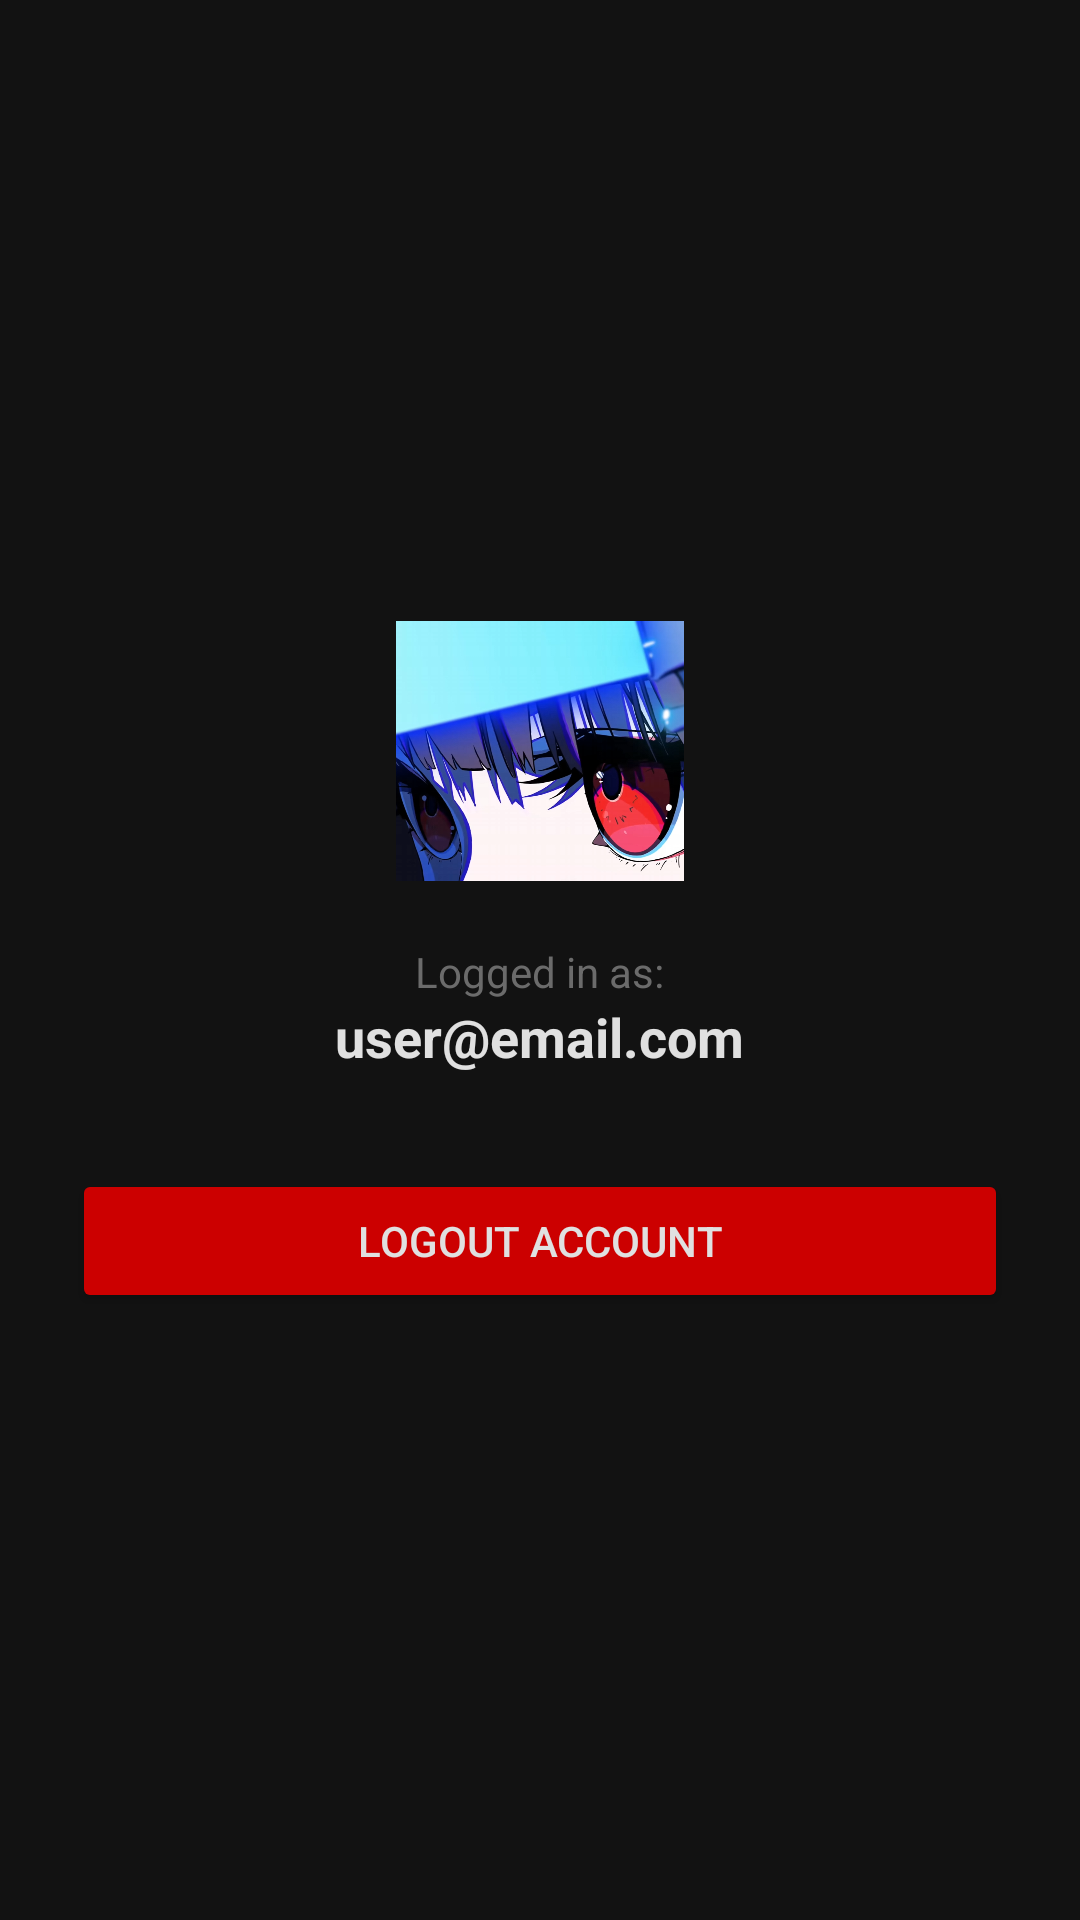

This screen was rendered from an Android layout file. Write that file and the resources it references.
<!-- AndroidManifest.xml: application theme Theme.MangaReader -->
<!-- res/layout/fragment_profile.xml -->
<?xml version="1.0" encoding="utf-8"?>
<LinearLayout xmlns:android="http://schemas.android.com/apk/res/android"
    android:layout_width="match_parent"
    android:layout_height="match_parent"
    android:gravity="center"
    android:orientation="vertical"
    android:padding="24dp"
    android:background="?attr/colorSurface">

    <ImageView
        android:layout_width="96dp"
        android:layout_height="96dp"
        android:src="@drawable/profile"
        android:layout_marginBottom="16dp"/>

    <TextView
        android:layout_width="wrap_content"
        android:layout_height="wrap_content"
        android:text="Logged in as:"
        android:textColor="?attr/colorOutline"
        android:textSize="14sp" />

    <TextView
        android:id="@+id/tvUserEmail"
        android:layout_width="wrap_content"
        android:layout_height="wrap_content"
        android:text="user@email.com"
        android:textColor="?attr/colorOnSurface"
        android:textSize="18sp"
        android:textStyle="bold"
        android:layout_marginBottom="32dp" />

    <Button
        android:id="@+id/btnLogout"
        android:layout_width="match_parent"
        android:layout_height="wrap_content"
        android:text="Logout Account"
        android:backgroundTint="@android:color/holo_red_dark" />

</LinearLayout>
<!-- resources referenced by this layout -->
<resources>
  <!-- drawable profile: png bitmap (drawable, 848930 bytes) -->
  <style name="Theme.MangaReader" parent="Base.Theme.MangaReader" />
  <style name="Base.Theme.MangaReader" parent="Theme.MaterialComponents.DayNight.NoActionBar">
          <item name="colorPrimary">@color/md_primary</item>
          <item name="colorSurface">@color/md_surface</item>
          <item name="colorOnSurface">@color/md_on_surface</item>
          <item name="colorSurfaceVariant">@color/md_surface_container</item>
          <item name="colorOutline">@color/md_outline</item>
          <item name="android:windowBackground">@color/md_surface</item>
          <item name="android:colorBackground">@color/md_surface</item>
          <item name="android:textColor">@color/md_on_surface</item>
          <item name="android:forceDarkAllowed">false</item>
      </style>
  <color name="md_primary">#F57C00</color>
  <color name="md_surface">#121212</color>
  <color name="md_on_surface">#E0E0E0</color>
  <color name="md_surface_container">#1E1E1E</color>
  <color name="md_outline">#6B6B6B</color>
</resources>
